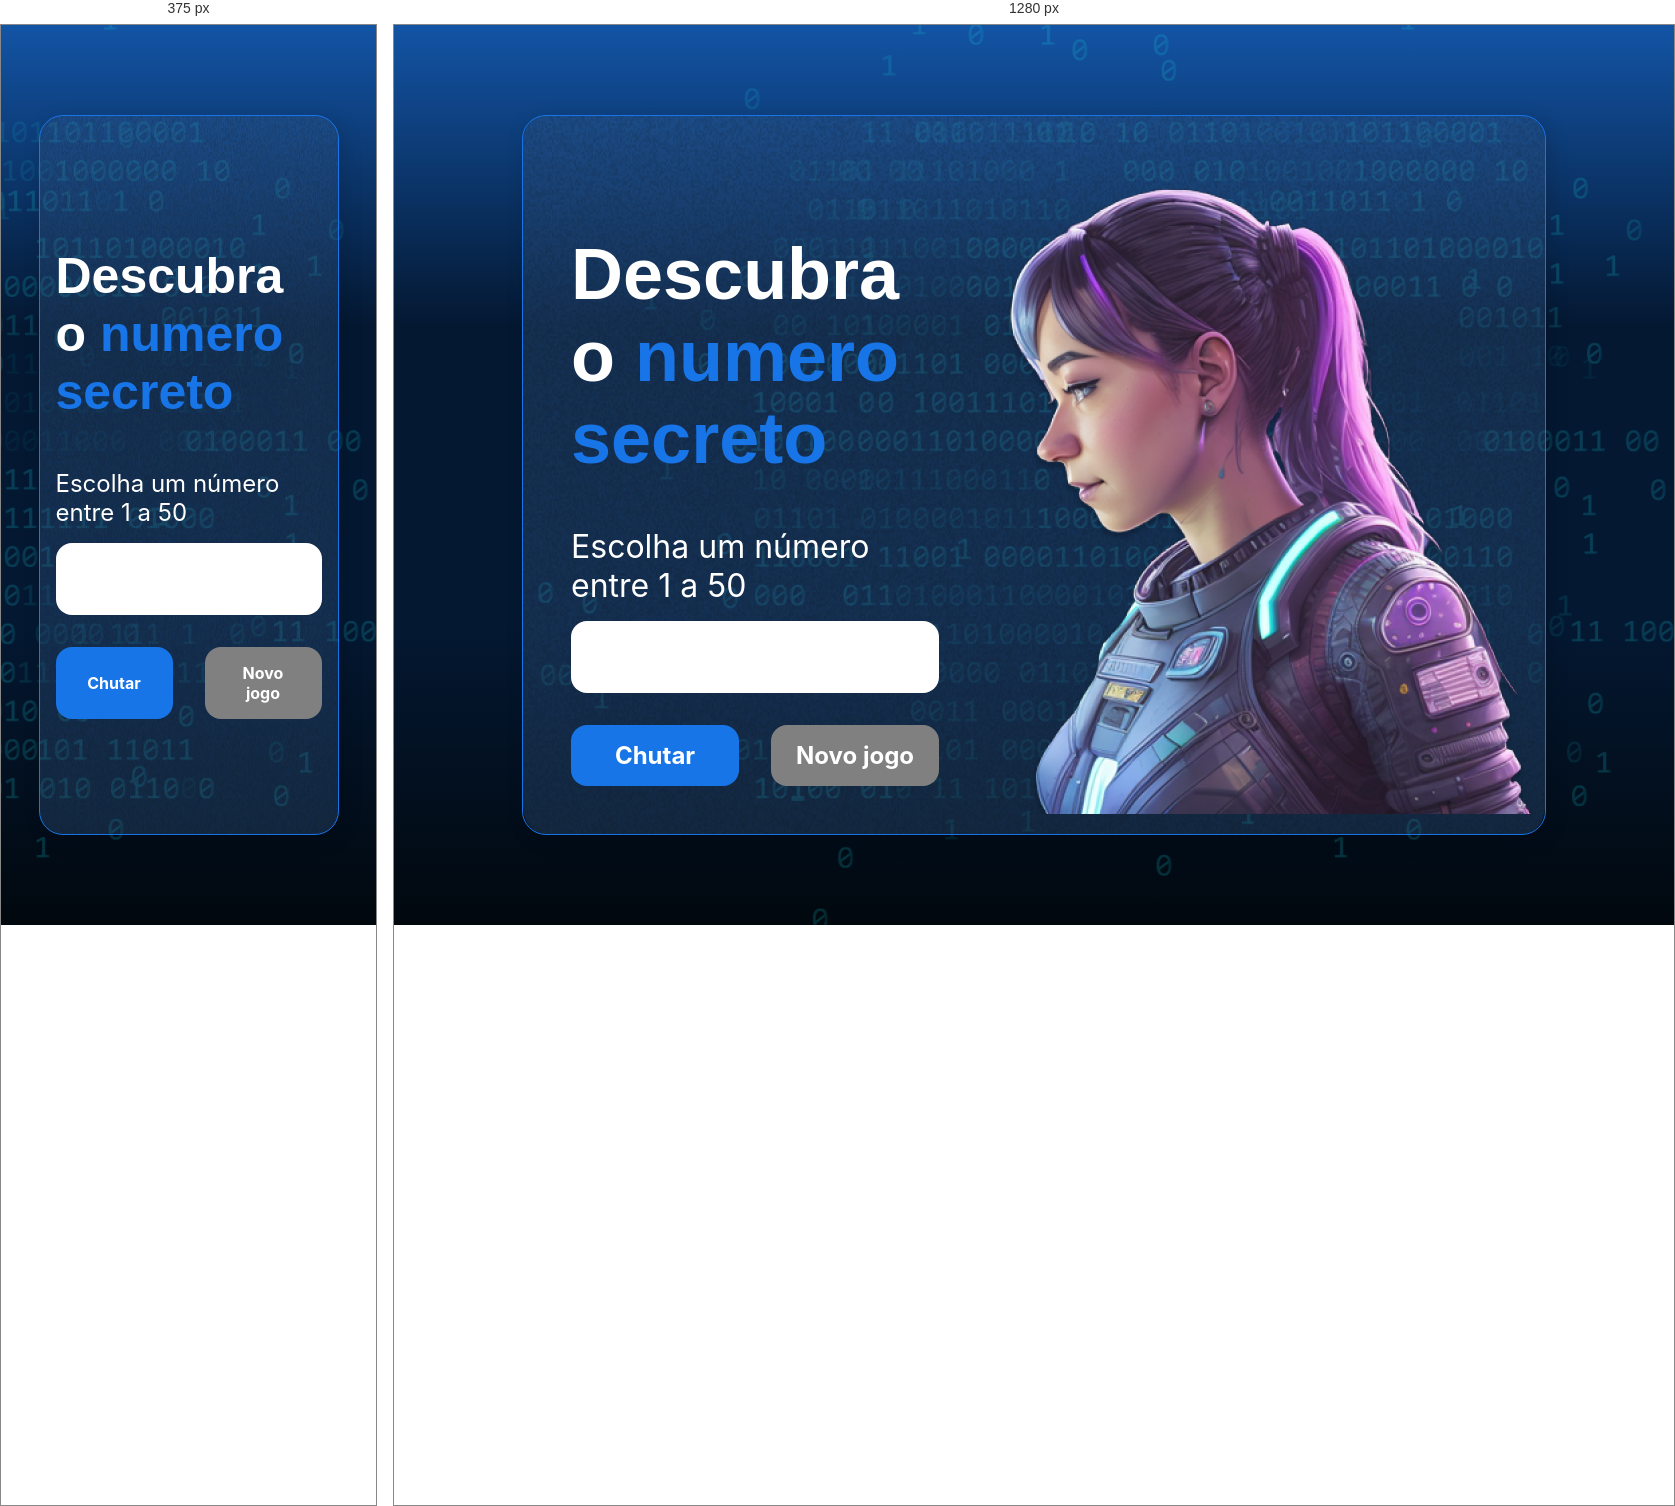
Rendered at 375 px and 1280 px, left to right.

<!-- file: index.html -->
<!DOCTYPE html>
<html lang="pt-br">

<head>
    <meta charset="UTF-8">
    <meta name="viewport" content="width=device-width, initial-scale=1.0">
    <script src="https://code.responsivevoice.org/responsivevoice.js"></script>
    <link rel="preconnect" href="https://fonts.googleapis.com">
    <link rel="preconnect" href="https://fonts.gstatic.com" crossorigin>
    <link href="https://fonts.googleapis.com/css2?family=Chakra+Petch:wght@700&family=Inter:wght@400;700&display=swap"
        rel="stylesheet">
    <link rel="stylesheet" href="style.css">
    <title>JS Game</title>
</head>

<body>

    <div class="container">
        <div class="container__conteudo">
            <div class="container__informacoes">
                <div class="container__texto">
                    <h1>Descubra o <span class="container__texto-azul">numero secreto</span></h1>
                    <p class="texto__paragrafo">Escolha um número entre 1 a 50</p>
                </div>
                <input type="number" min="1" max="50" class="container__input">
                <div class="chute container__botoes">
                    <button onclick="verificarChute()" class="container__botao">Chutar</button>
                    <button onclick="reiniciarJogo()" id="reiniciar" class="container__botao" disabled>Novo jogo</button>
                </div>
            </div>
            <img src="./img/ia.png" alt="Uma pessoa olhando para a esquerda" class="container__imagem-pessoa" />
        </div>
    </div>




    <script src="app.js" defer></script>
</body>

</html>


/* @media block from style.css */
@media screen and (max-width: 1250px) {

    h1 {
        font-size: 50px;
    }

    .container__botao {
        font-size: 16px;
    }


    .texto__paragrafo {
        font-size: 24px;
    }

    .container__imagem-pessoa {
        display: none;
    }

    .container__conteudo {
        display: block;
        position: inherit;
    }

    .container__informacoes {
        padding: 1rem
    }
}